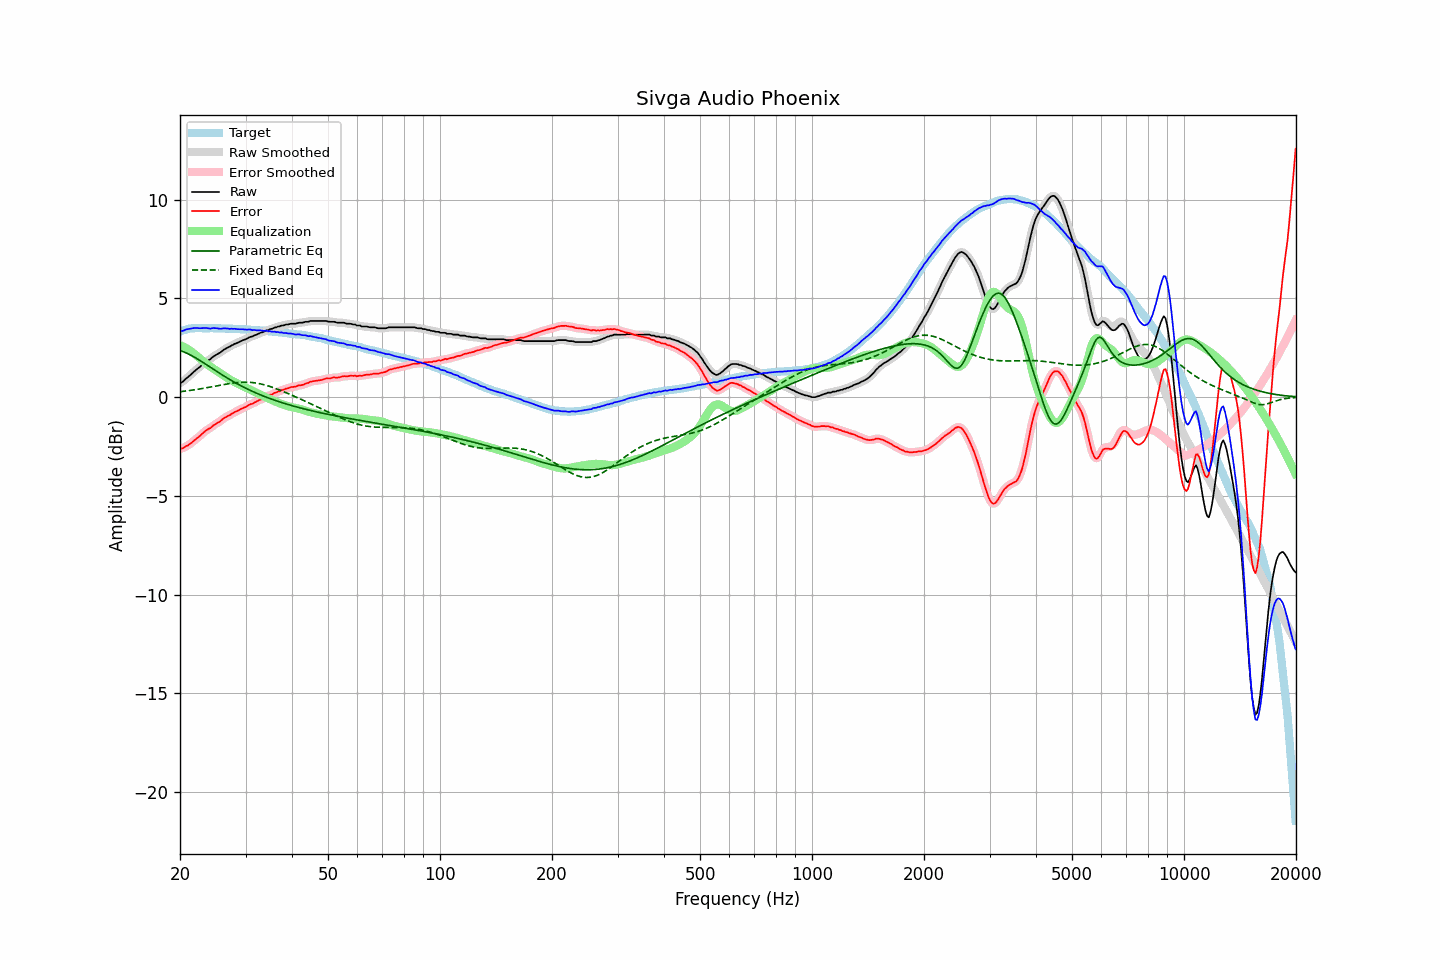

The file beside this chart, header and first rows:
frequency, raw, error, smoothed, error_smoothed, equalization, parametric_eq, fixed_band_eq, equalized_raw, equalized_smoothed, target
20.00, 0.71, -2.61, 0.70, -2.62, 2.64, 2.36, 0.28, 3.35, 3.34, 3.32
20.20, 0.75, -2.60, 0.76, -2.60, 2.60, 2.33, 0.28, 3.35, 3.36, 3.35
20.40, 0.80, -2.58, 0.81, -2.57, 2.56, 2.30, 0.29, 3.36, 3.38, 3.38
20.61, 0.88, -2.52, 0.88, -2.53, 2.52, 2.27, 0.30, 3.40, 3.40, 3.40
20.81, 0.96, -2.47, 0.95, -2.48, 2.47, 2.23, 0.32, 3.44, 3.43, 3.43
21.02, 1.02, -2.44, 1.02, -2.43, 2.43, 2.20, 0.33, 3.45, 3.45, 3.46
21.23, 1.09, -2.38, 1.09, -2.38, 2.37, 2.16, 0.34, 3.46, 3.47, 3.47
21.44, 1.16, -2.32, 1.16, -2.32, 2.32, 2.11, 0.35, 3.48, 3.48, 3.48
21.66, 1.24, -2.25, 1.24, -2.25, 2.26, 2.07, 0.36, 3.49, 3.49, 3.49
21.87, 1.31, -2.18, 1.31, -2.18, 2.19, 2.02, 0.37, 3.50, 3.50, 3.49
22.09, 1.38, -2.12, 1.38, -2.12, 2.12, 1.98, 0.39, 3.50, 3.50, 3.50
22.31, 1.45, -2.05, 1.45, -2.05, 2.05, 1.93, 0.40, 3.50, 3.50, 3.50
22.54, 1.51, -1.99, 1.51, -1.99, 1.98, 1.88, 0.41, 3.49, 3.49, 3.50
22.76, 1.58, -1.92, 1.58, -1.92, 1.91, 1.83, 0.43, 3.49, 3.49, 3.50
22.99, 1.65, -1.84, 1.65, -1.84, 1.85, 1.78, 0.44, 3.50, 3.50, 3.49
23.22, 1.72, -1.77, 1.72, -1.77, 1.78, 1.72, 0.45, 3.50, 3.50, 3.49
23.45, 1.79, -1.70, 1.78, -1.70, 1.72, 1.67, 0.47, 3.51, 3.50, 3.49
23.69, 1.84, -1.65, 1.84, -1.65, 1.66, 1.62, 0.48, 3.49, 3.49, 3.49
23.92, 1.89, -1.60, 1.89, -1.60, 1.60, 1.56, 0.50, 3.49, 3.48, 3.49
24.16, 1.93, -1.57, 1.94, -1.55, 1.54, 1.51, 0.51, 3.47, 3.48, 3.50
24.40, 2.01, -1.49, 2.00, -1.49, 1.48, 1.46, 0.53, 3.50, 3.49, 3.50
24.65, 2.07, -1.42, 2.07, -1.43, 1.43, 1.40, 0.54, 3.50, 3.50, 3.49
24.89, 2.12, -1.37, 2.12, -1.36, 1.38, 1.35, 0.56, 3.50, 3.50, 3.49
25.14, 2.17, -1.32, 2.17, -1.32, 1.32, 1.30, 0.58, 3.49, 3.49, 3.49
25.39, 2.21, -1.27, 2.21, -1.27, 1.26, 1.24, 0.59, 3.47, 3.47, 3.49
25.65, 2.26, -1.23, 2.26, -1.22, 1.21, 1.19, 0.61, 3.47, 3.47, 3.49
25.91, 2.32, -1.16, 2.32, -1.15, 1.15, 1.14, 0.62, 3.47, 3.47, 3.47
26.16, 2.39, -1.08, 2.38, -1.09, 1.10, 1.09, 0.64, 3.49, 3.48, 3.47
26.43, 2.44, -1.03, 2.44, -1.03, 1.05, 1.04, 0.65, 3.49, 3.49, 3.47
26.69, 2.48, -0.99, 2.48, -0.99, 1.00, 0.99, 0.67, 3.48, 3.48, 3.47
26.96, 2.53, -0.94, 2.53, -0.95, 0.94, 0.94, 0.68, 3.47, 3.47, 3.47
27.23, 2.56, -0.91, 2.57, -0.90, 0.90, 0.89, 0.69, 3.46, 3.46, 3.47
27.50, 2.62, -0.85, 2.61, -0.86, 0.85, 0.84, 0.70, 3.47, 3.46, 3.47
27.77, 2.65, -0.81, 2.66, -0.81, 0.81, 0.80, 0.72, 3.46, 3.46, 3.46
28.05, 2.70, -0.76, 2.70, -0.76, 0.77, 0.75, 0.73, 3.47, 3.46, 3.46
28.33, 2.73, -0.72, 2.73, -0.72, 0.72, 0.70, 0.73, 3.46, 3.45, 3.45
28.62, 2.76, -0.69, 2.76, -0.68, 0.68, 0.66, 0.74, 3.44, 3.45, 3.45
28.90, 2.80, -0.65, 2.80, -0.64, 0.64, 0.62, 0.75, 3.44, 3.44, 3.45
29.19, 2.84, -0.60, 2.84, -0.60, 0.60, 0.57, 0.75, 3.44, 3.44, 3.44
29.48, 2.88, -0.56, 2.88, -0.56, 0.56, 0.53, 0.76, 3.44, 3.44, 3.44
29.78, 2.91, -0.52, 2.91, -0.53, 0.52, 0.49, 0.76, 3.43, 3.43, 3.43
30.08, 2.94, -0.49, 2.94, -0.49, 0.48, 0.45, 0.76, 3.42, 3.43, 3.43
30.38, 2.98, -0.44, 2.98, -0.44, 0.44, 0.41, 0.76, 3.42, 3.43, 3.42
30.68, 3.03, -0.39, 3.02, -0.40, 0.40, 0.37, 0.75, 3.43, 3.42, 3.42
30.99, 3.06, -0.35, 3.05, -0.36, 0.36, 0.33, 0.75, 3.42, 3.42, 3.41
31.30, 3.07, -0.34, 3.08, -0.32, 0.32, 0.29, 0.74, 3.39, 3.41, 3.41
31.61, 3.12, -0.29, 3.11, -0.29, 0.28, 0.26, 0.73, 3.40, 3.40, 3.41
31.93, 3.15, -0.25, 3.15, -0.25, 0.24, 0.22, 0.72, 3.39, 3.39, 3.40
32.24, 3.18, -0.20, 3.19, -0.20, 0.21, 0.19, 0.71, 3.39, 3.39, 3.38
32.57, 3.22, -0.16, 3.22, -0.16, 0.17, 0.15, 0.69, 3.39, 3.39, 3.38
32.89, 3.26, -0.12, 3.25, -0.13, 0.13, 0.12, 0.67, 3.39, 3.38, 3.38
33.22, 3.28, -0.09, 3.28, -0.09, 0.09, 0.08, 0.66, 3.37, 3.37, 3.37
33.55, 3.31, -0.06, 3.32, -0.05, 0.05, 0.05, 0.64, 3.36, 3.37, 3.37
33.89, 3.35, -0.01, 3.35, -0.01, 0.01, 0.02, 0.61, 3.36, 3.36, 3.36
34.23, 3.39, 0.03, 3.38, 0.03, -0.03, -0.01, 0.59, 3.36, 3.35, 3.35
34.57, 3.40, 0.06, 3.41, 0.07, -0.07, -0.04, 0.57, 3.33, 3.35, 3.34
34.92, 3.45, 0.12, 3.44, 0.10, -0.10, -0.07, 0.54, 3.35, 3.33, 3.33
35.27, 3.46, 0.13, 3.47, 0.14, -0.14, -0.10, 0.51, 3.32, 3.32, 3.33
35.62, 3.49, 0.17, 3.49, 0.18, -0.18, -0.13, 0.48, 3.31, 3.32, 3.32
35.97, 3.53, 0.22, 3.52, 0.21, -0.21, -0.16, 0.45, 3.32, 3.31, 3.31
... 635 more rows
